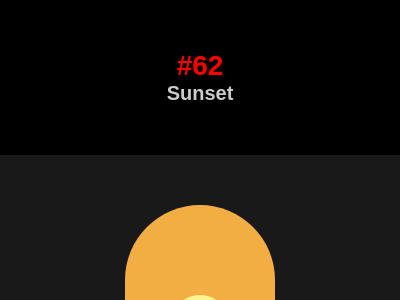

Recreate this image using only HTML and CSS.

<!DOCTYPE html>
<html lang="en">

<head>
    <meta charset="UTF-8">
    <meta name="viewport" content="width=device-width, initial-scale=1.0">
    <title>#62 Sunset</title>
    <style>
        * {
            margin: 0;
            padding: 0;
        }

        body {
            font-family: Arial, Helvetica, sans-serif;
            background-color: rgba(0, 0, 0);
        }

        #header {
            text-align: center;
            color: rgba(255, 255, 255, 0.8);
            margin: 50px auto;
        }

        #body {
            display: flex;
            flex-direction: column;
            align-items: center;
            justify-content: center;
        } 
        
        #sectionButtons > * {
            box-sizing: border-box;
        }
        
        #sectionButtons {
            display: flex;
            justify-content: center;
            align-items: center;
            width: 400px;
            background-color: rgba(0, 0, 0, .8);
            padding: 10px;
        }

        #sectionButtons a {
            width: 80px;
            text-decoration: none;
            text-align: center;
            font-size: 1.125rem;
            color: white;
            padding: 3px;
        }

        #sectionButtons a:hover {
            font-weight: bold;
            color: black;
            background-color: rgba(255, 255, 255, 0.8);
        }

        #sectionButtons a:nth-child(1) {
            border-radius: 5px 0 0 5px;
        }

        #sectionButtons a:nth-child(3) {
            border-radius: 0 5px 5px 0;
        }
        /*========== START ==========*/
        #sectionBody, #frame {
            overflow: hidden;
            width: 400px;
            height: 300px;
            position: relative;

        /*===== START CODE CSS BATTLE =====*/

            background: #191919;
            display: grid;
            place-content: center;
        }

        #frame {
            width: 150px;
            height: 200px;
            border-radius: 75px 75px 20px 20px;
            background: #F2AD43;
            /* overflow: hidden; */
        }

        #circle, #circle::after {
            width: 60px;
            height: 60px;
            border-radius: 50%;
            background: #FFF58F;
            translate: 0 20px;
        }

        #circle::after {
            content: '';
            display: block;
            width: 200px;
            height: 200px;
            background: #824B20;
            box-shadow: -150px 0 #E08027;
        }
    </style>
</head>

<body>
    <header id="header">
        <h1 style="font-size: 1.75rem; color: red;"> #62</h1>
        <h3 style="font-size: 1.25rem;">Sunset</h3>
    </header>
    <main id="body">
        <section id="sectionBody">
            <div id="frame">
                <div id="circle"></div>
            </div>
        </section>

        <section id="sectionButtons">
            <!-- Previous -->
            <a href="https://josimarmg.github.io/css-battle/12-blend/61-improvmx.html">&#x2B05;</a>

            <!-- Home page -->
            <a href="https://josimarmg.github.io/css-battle/">&#9776;</a>

            <!-- Next -->
            <a href="https://josimarmg.github.io/css-battle/12-blend/63-command-key.html">&#x27A1;</a>
        </section>
    </main>
</body>

</html>